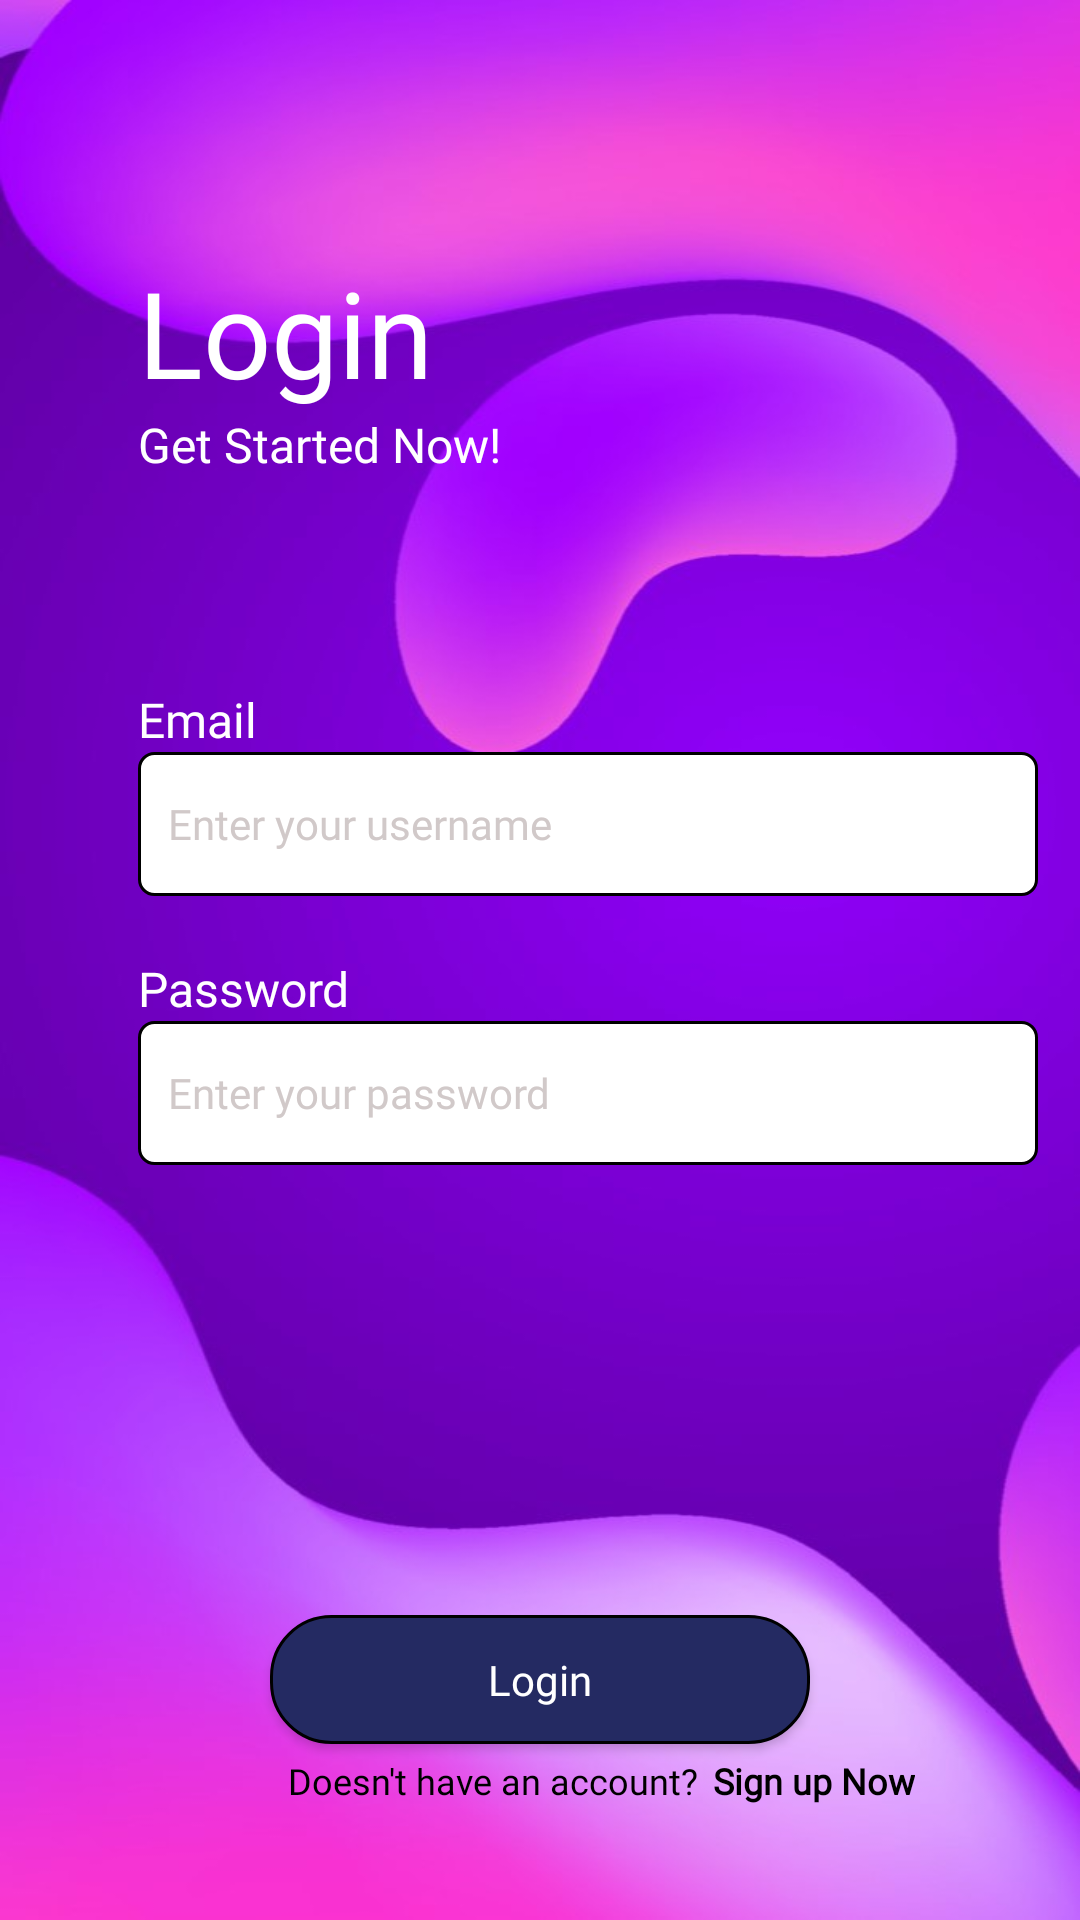

Here is an Android app screen rendered from its layout file. Give the layout XML and the strings, colors and styles it references.
<!-- AndroidManifest.xml: application theme Theme.UKMall -->
<!-- res/layout/login_activity.xml -->
<?xml version="1.0" encoding="utf-8"?>
<androidx.constraintlayout.widget.ConstraintLayout xmlns:android="http://schemas.android.com/apk/res/android"
    xmlns:app="http://schemas.android.com/apk/res-auto"
    xmlns:tools="http://schemas.android.com/tools"
    android:layout_width="match_parent"
    android:layout_height="match_parent"
    android:background="@drawable/login_bg"
    tools:context=".Register">

    <TextView
        android:id="@+id/tv_signuplg"
        android:layout_width="wrap_content"
        android:layout_height="wrap_content"
        android:layout_marginStart="5dp"
        android:fontFamily="@font/inter_bold"
        android:text="Sign up Now"
        android:textColor="#000000"
        android:textSize="12sp"
        android:textStyle="bold"
        app:layout_constraintBottom_toBottomOf="@+id/tv_haveaccountlg"
        app:layout_constraintStart_toEndOf="@+id/tv_haveaccountlg"
        app:layout_constraintTop_toTopOf="@+id/tv_haveaccountlg" />

    <EditText
        android:id="@+id/et_passwordlg"
        android:layout_width="300dp"
        android:layout_height="48dp"
        android:background="@drawable/et_boarder"
        android:ems="10"
        android:fontFamily="@font/inter_bold"
        android:hint="Enter your password"
        android:inputType="textPassword"
        android:paddingStart="10dp"
        android:textAlignment="viewStart"
        android:textColorHint="#D1C9C9"
        android:textSize="14sp"
        app:layout_constraintStart_toStartOf="@+id/tv_passwordlg"
        app:layout_constraintTop_toBottomOf="@+id/tv_passwordlg" />

    <TextView
        android:id="@+id/tv_passwordlg"
        android:layout_width="wrap_content"
        android:layout_height="wrap_content"
        android:layout_marginTop="20dp"
        android:fontFamily="@font/chakra_petch_semibold"
        android:text="Password"
        android:textColor="#FFFFFF"
        android:textSize="16sp"
        app:layout_constraintStart_toStartOf="@+id/et_usernamelg"
        app:layout_constraintTop_toBottomOf="@+id/et_usernamelg" />

    <TextView
        android:id="@+id/tv_login1lg"
        android:layout_width="wrap_content"
        android:layout_height="wrap_content"
        android:layout_marginStart="46dp"
        android:layout_marginTop="84dp"
        android:fontFamily="@font/expletus_sans_semibold"
        android:text="Login"
        android:textColor="#FFFFFF"

        android:textSize="40sp"
        app:layout_constraintStart_toStartOf="parent"
        app:layout_constraintTop_toTopOf="parent" />

    <TextView
        android:id="@+id/tv_login2lg"
        android:layout_width="wrap_content"
        android:layout_height="wrap_content"
        android:fontFamily="@font/roboto"
        android:text="Get Started Now!"
        android:textColor="#FFFFFF"
        android:textSize="16sp"
        app:layout_constraintStart_toStartOf="@+id/tv_login1lg"
        app:layout_constraintTop_toBottomOf="@+id/tv_login1lg" />

    <EditText
        android:id="@+id/et_usernamelg"
        android:layout_width="300dp"
        android:layout_height="48dp"
        android:background="@drawable/et_boarder"
        android:ems="10"
        android:fontFamily="@font/inter_bold"
        android:hint="Enter your username"
        android:inputType="textPersonName"
        android:paddingStart="10dp"
        android:textAlignment="viewStart"
        android:textColorHint="#D1C9C9"
        android:textSize="14sp"
        app:layout_constraintStart_toStartOf="@+id/tv_usernamelg"
        app:layout_constraintTop_toBottomOf="@+id/tv_usernamelg" />

    <TextView
        android:id="@+id/tv_usernamelg"
        android:layout_width="wrap_content"
        android:layout_height="wrap_content"
        android:layout_marginTop="70dp"
        android:fontFamily="@font/chakra_petch_semibold"
        android:text="Email"
        android:textColor="#FFFFFF"
        android:textSize="16sp"
        app:layout_constraintStart_toStartOf="@+id/tv_login2lg"
        app:layout_constraintTop_toBottomOf="@+id/tv_login2lg" />

    <androidx.appcompat.widget.AppCompatButton
        android:id="@+id/bt_loginlg"
        android:layout_width="180dp"
        android:layout_height="43dp"
        android:layout_marginTop="150dp"
        android:background="@drawable/bt_button"
        android:fontFamily="@font/chakra_petch_semibold"
        android:hapticFeedbackEnabled="false"
        android:text="Login"
        android:textAllCaps="false"
        android:textColor="#FFFFFF"
        app:layout_constraintEnd_toEndOf="parent"
        app:layout_constraintStart_toStartOf="parent"
        app:layout_constraintTop_toBottomOf="@+id/et_passwordlg"
        app:rippleColor="#FFFFFF" />

    <TextView
        android:id="@+id/tv_haveaccountlg"
        android:layout_width="wrap_content"
        android:layout_height="wrap_content"
        android:layout_marginStart="96dp"
        android:layout_marginTop="4dp"
        android:fontFamily="@font/inter"
        android:text="Doesn't have an account?"
        android:textColor="#000000"
        android:textSize="12sp"
        app:layout_constraintStart_toStartOf="parent"
        app:layout_constraintTop_toBottomOf="@+id/bt_loginlg" />

</androidx.constraintlayout.widget.ConstraintLayout>
<!-- resources referenced by this layout -->
<resources>
  <!-- drawable bt_button (drawable-v24) -->
  <?xml version="1.0" encoding="utf-8"?>
  <shape
      xmlns:android="http://schemas.android.com/apk/res/android"
      android:shape="rectangle">
      <solid
          android:color="#242A62"/>
  
      <corners
          android:bottomRightRadius="20dp"
          android:bottomLeftRadius="20dp"
          android:topLeftRadius="20dp"
          android:topRightRadius="20dp"/>
      <stroke
          android:color="#000000"
          android:width="1dp"/>
  </shape>
  <!-- drawable et_boarder (drawable-v24) -->
  <?xml version="1.0" encoding="utf-8"?>
  <shape
      xmlns:android="http://schemas.android.com/apk/res/android"
      android:shape="rectangle">
      <solid
          android:color="#ffffff"/>
  
      <corners
          android:bottomRightRadius="5dp"
          android:bottomLeftRadius="5dp"
          android:topLeftRadius="5dp"
          android:topRightRadius="5dp"/>
      <stroke
          android:color="#000000"
          android:width="1dp"/>
  </shape>
  <!-- drawable login_bg: jpg bitmap (drawable-v24, 50999 bytes) -->
  <style name="Theme.UKMall" parent="Theme.MaterialComponents.DayNight.NoActionBar">
          
          <item name="colorPrimary">@color/purple_500</item>
          <item name="colorPrimaryVariant">@color/purple_700</item>
          <item name="colorOnPrimary">@color/white</item>
          
          <item name="colorSecondary">@color/teal_200</item>
          <item name="colorSecondaryVariant">@color/teal_700</item>
          <item name="colorOnSecondary">@color/black</item>
          
          <item name="android:statusBarColor">?attr/colorPrimaryVariant</item>
  
          
  
      </style>
  <color name="purple_500">#FF6200EE</color>
  <color name="purple_700">#FF3700B3</color>
  <color name="white">#FFFFFFFF</color>
  <color name="teal_200">#FF03DAC5</color>
  <color name="teal_700">#FF018786</color>
  <color name="black">#FF000000</color>
</resources>
